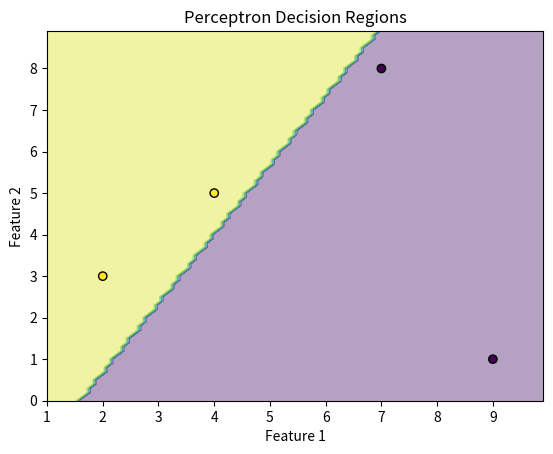

Write the Python code that produced this figure.
'''
Viva Questions:-



'''


import numpy as np
import matplotlib.pyplot as plt

class Perceptron:
    def __init__(self, learning_rate=0.1, num_epochs=100):
        self.learning_rate = learning_rate
        self.num_epochs = num_epochs

    def train(self, X, y):
        self.weights = np.zeros(X.shape[1] + 1)  # Additional weight for bias
        self.errors = []

        for _ in range(self.num_epochs):
            total_error = 0
            for xi, target in zip(X, y):
                update = self.learning_rate * (target - self.predict(xi))
                self.weights[1:] += update * xi
                self.weights[0] += update  # Update bias weight
                total_error += int(update != 0.0)
            self.errors.append(total_error)
            if total_error == 0:
                break

    def predict(self, X):
        activation = np.dot(X, self.weights[1:]) + self.weights[0]  # Include bias weight
        return np.where(activation >= 0, 1, -1)

# Example data
X = np.array([[2, 3], [4, 5], [7, 8], [9, 1]])
y = np.array([1, 1, -1, -1])

# Train the perceptron
perceptron = Perceptron()
perceptron.train(X, y)

# Plotting the decision boundary
x_min, x_max = X[:, 0].min() - 1, X[:, 0].max() + 1
y_min, y_max = X[:, 1].min() - 1, X[:, 1].max() + 1
xx, yy = np.meshgrid(np.arange(x_min, x_max, 0.1), np.arange(y_min, y_max, 0.1))
Z = perceptron.predict(np.c_[xx.ravel(), yy.ravel()])
Z = Z.reshape(xx.shape)

plt.contourf(xx, yy, Z, alpha=0.4)
plt.scatter(X[:, 0], X[:, 1], c=y, marker='o', edgecolor='k')
plt.xlabel('Feature 1')
plt.ylabel('Feature 2')
plt.title('Perceptron Decision Regions')
plt.show()
